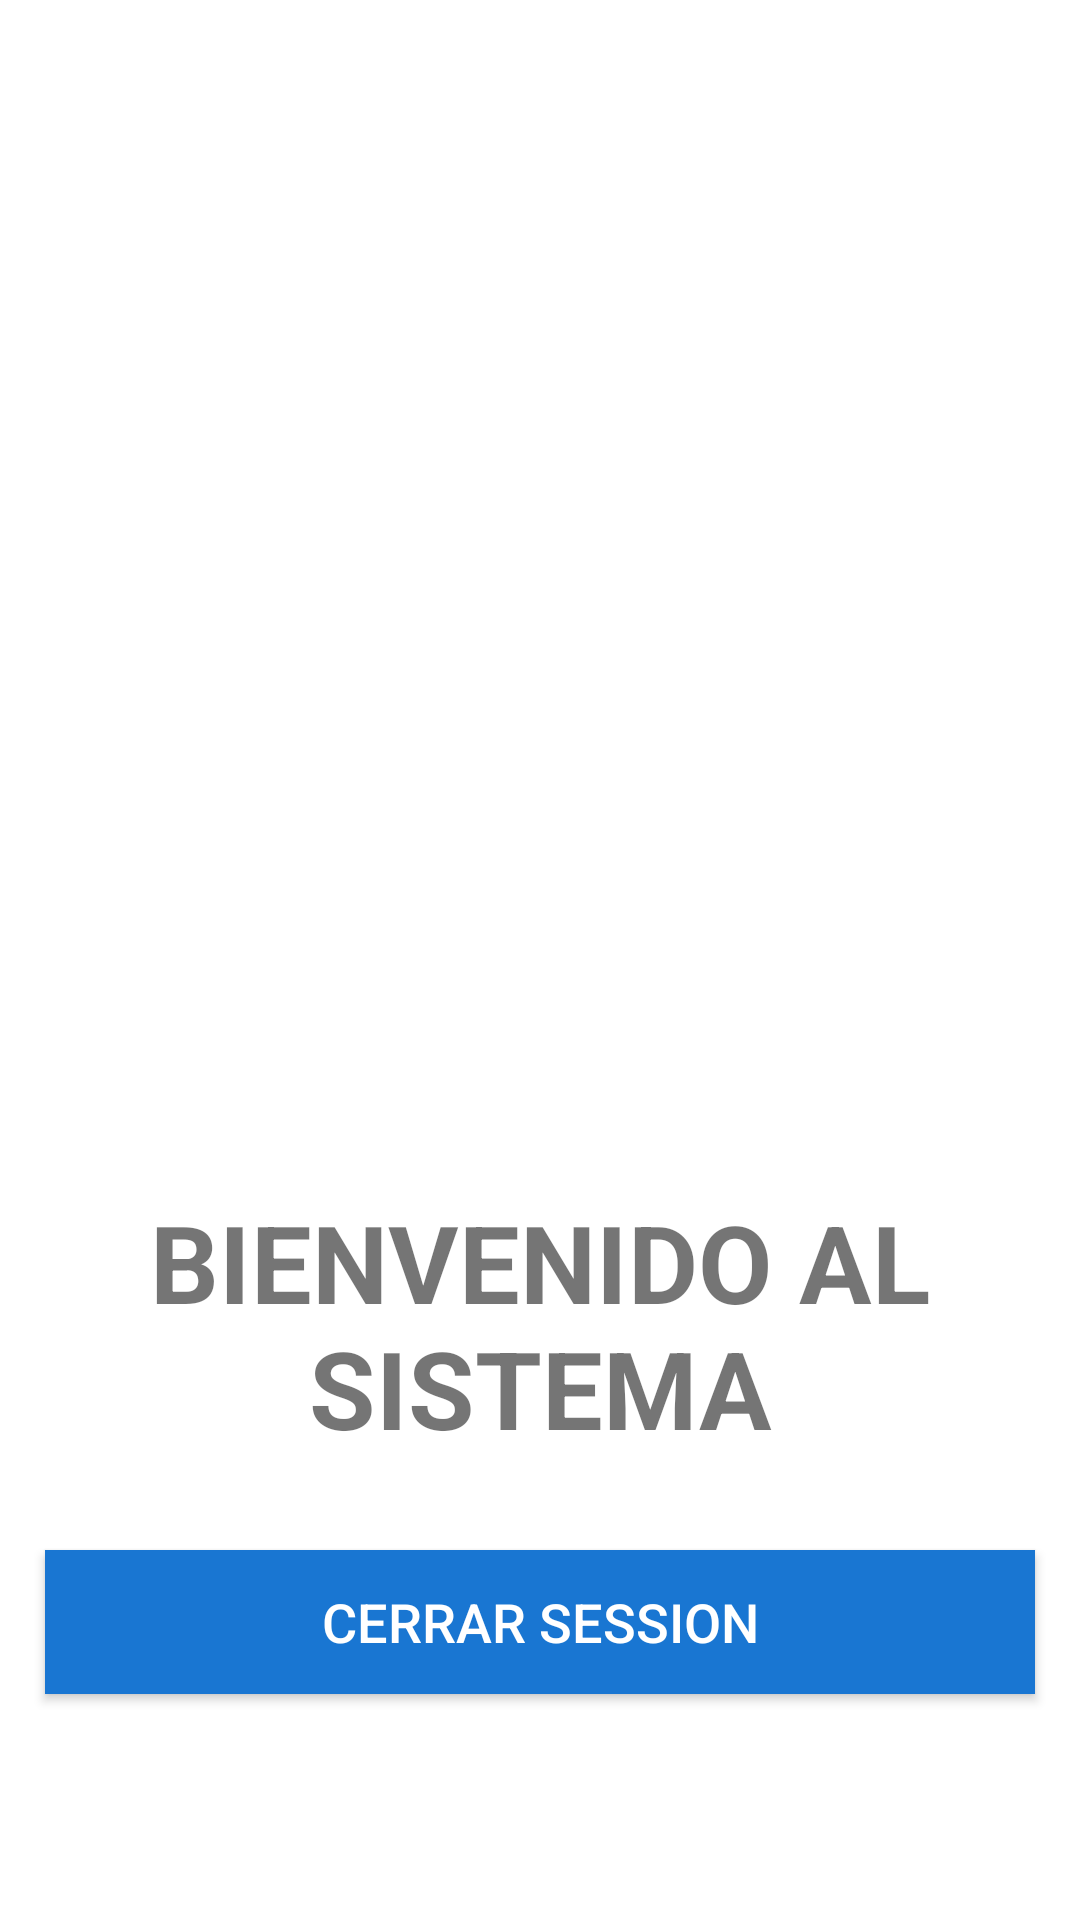

Reconstruct the res/layout file that produces this screen, plus the resources it refers to.
<!-- AndroidManifest.xml: application theme Theme.Sistema_tickets -->
<!-- res/layout/activity_principal.xml -->
<?xml version="1.0" encoding="utf-8"?>
<androidx.constraintlayout.widget.ConstraintLayout xmlns:android="http://schemas.android.com/apk/res/android"
    xmlns:app="http://schemas.android.com/apk/res-auto"
    xmlns:tools="http://schemas.android.com/tools"
    android:layout_width="match_parent"
    android:layout_height="match_parent"
    tools:context=".Principal">

    <LinearLayout
        android:layout_width="match_parent"
        android:layout_height="match_parent"
        android:gravity="center"
        android:orientation="vertical">

        <ImageView
            android:id="@+id/imageView2"
            android:layout_width="234dp"
            android:layout_height="321dp"
            app:srcCompat="@drawable/icon_user" />

        <TextView
            android:id="@+id/textView"
            android:layout_width="match_parent"
            android:layout_height="wrap_content"
            android:gravity="center"
            android:text="BIENVENIDO AL SISTEMA"
            android:textSize="36sp"
            android:textStyle="bold" />
        <Button
            android:id="@+id/btnCerrar"
            android:layout_width="match_parent"
            android:layout_height="wrap_content"
            android:layout_marginLeft="15dp"
            android:layout_marginTop="30dp"
            android:layout_marginRight="15dp"
            android:background="#1976d2"
            android:text="Cerrar Session"
            android:textColor="#FFF"
            android:textSize="18sp" />

    </LinearLayout>
</androidx.constraintlayout.widget.ConstraintLayout>
<!-- resources referenced by this layout -->
<resources>
  <style name="Theme.Sistema_tickets" parent="Theme.MaterialComponents.DayNight.DarkActionBar">
          
          <item name="colorPrimary">@color/purple_500</item>
          <item name="colorPrimaryVariant">@color/purple_700</item>
          <item name="colorOnPrimary">@color/white</item>
          
          <item name="colorSecondary">@color/teal_200</item>
          <item name="colorSecondaryVariant">@color/teal_700</item>
          <item name="colorOnSecondary">@color/black</item>
          
          <item name="android:statusBarColor" tools:targetApi="l">?attr/colorPrimaryVariant</item>
          
      </style>
  <!-- not gathered from this repository: default colours our renderer supplied (Android Studio template values) -->
  <color name="purple_500">#FF6200EE</color>
  <color name="purple_700">#FF3700B3</color>
  <color name="teal_200">#FF03DAC5</color>
  <color name="teal_700">#FF018786</color>
  <color name="black">#FF000000</color>
  <color name="white">#FFFFFFFF</color>
</resources>
